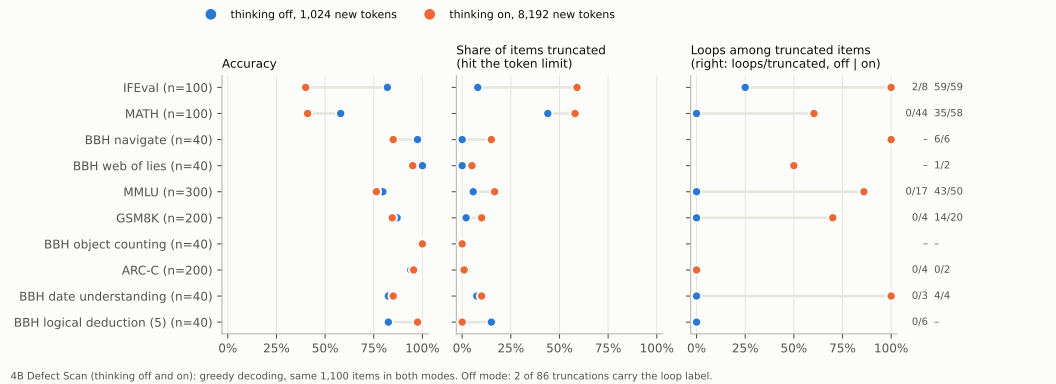

Source data for this figure (header and first rows):
task, n, acc_off, acc_on, trunc_off, trunc_on, n_trunc_off, n_loop_trunc_off, n_trunc_on, n_loop_trunc_on
ifeval, 100, 0.82, 0.4, 0.08, 0.59, 8, 2, 59, 59
math, 100, 0.58, 0.41, 0.44, 0.58, 44, 0, 58, 35
bbh_navigate, 40, 0.975, 0.85, 0.0, 0.15, 0, 0, 6, 6
bbh_web_of_lies, 40, 1.0, 0.95, 0.0, 0.05, 0, 0, 2, 1
mmlu, 300, 0.7967, 0.7633, 0.05667, 0.1667, 17, 0, 50, 43
gsm8k, 200, 0.87, 0.845, 0.02, 0.1, 4, 0, 20, 14
bbh_object_counting, 40, 1.0, 1.0, 0.0, 0.0, 0, 0, 0, 0
arc_c, 200, 0.94, 0.955, 0.02, 0.01, 4, 0, 2, 0
bbh_date_understanding, 40, 0.825, 0.85, 0.075, 0.1, 3, 0, 4, 4
bbh_logical_deduction_five_objects, 40, 0.825, 0.975, 0.15, 0.0, 6, 0, 0, 0
